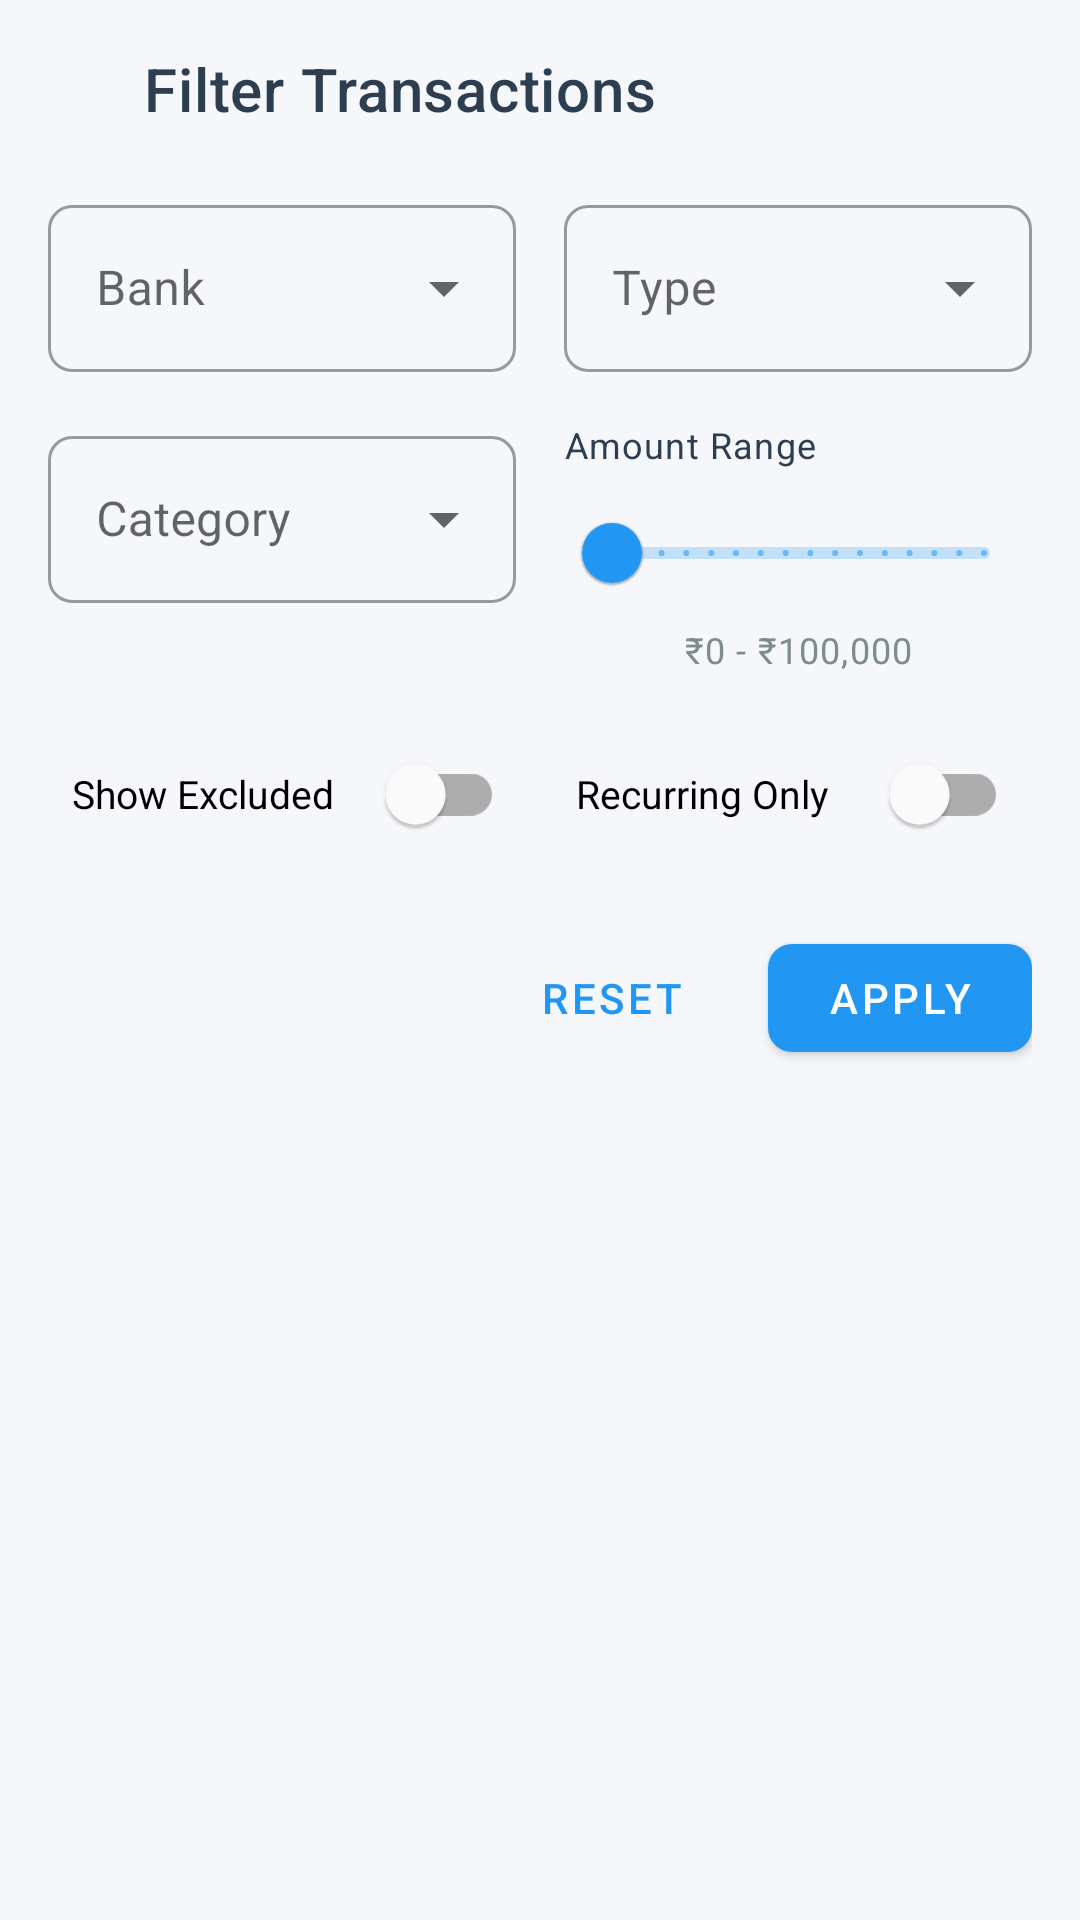

Reconstruct the res/layout file that produces this screen, plus the resources it refers to.
<!-- AndroidManifest.xml: application theme Theme.ExpenseTracker -->
<!-- res/layout/dialog_advanced_filter.xml -->
<?xml version="1.0" encoding="utf-8"?>
<LinearLayout
    xmlns:android="http://schemas.android.com/apk/res/android"
    xmlns:app="http://schemas.android.com/apk/res-auto"
    android:layout_width="match_parent"
    android:layout_height="wrap_content"
    android:orientation="vertical"
    android:padding="16dp">

    
    <LinearLayout
        android:layout_width="match_parent"
        android:layout_height="wrap_content"
        android:orientation="horizontal"
        android:gravity="center_vertical"
        android:layout_marginBottom="20dp">

        <ImageView
            android:layout_width="24dp"
            android:layout_height="24dp"
            android:src="@drawable/ic_filter"
            android:layout_marginEnd="8dp"
            android:contentDescription="Filter icon"
            app:tint="?attr/colorPrimary"/>

        <TextView
            android:layout_width="0dp"
            android:layout_height="wrap_content"
            android:layout_weight="1"
            android:text="Filter Transactions"
            android:textAppearance="@style/TextAppearance.MaterialComponents.Headline6"/>
    </LinearLayout>

    
    <LinearLayout
        android:layout_width="match_parent"
        android:layout_height="wrap_content"
        android:orientation="horizontal"
        android:layout_marginBottom="16dp">

        <com.google.android.material.textfield.TextInputLayout
            style="@style/Widget.MaterialComponents.TextInputLayout.OutlinedBox.ExposedDropdownMenu"
            android:layout_width="0dp"
            android:layout_height="wrap_content"
            android:layout_weight="1"
            android:layout_marginEnd="8dp"
            android:hint="Bank">

            <AutoCompleteTextView
                android:id="@+id/bankFilterDropdown"
                android:layout_width="match_parent"
                android:layout_height="wrap_content"
                android:inputType="none"/>
        </com.google.android.material.textfield.TextInputLayout>

        <com.google.android.material.textfield.TextInputLayout
            style="@style/Widget.MaterialComponents.TextInputLayout.OutlinedBox.ExposedDropdownMenu"
            android:layout_width="0dp"
            android:layout_height="wrap_content"
            android:layout_weight="1"
            android:layout_marginStart="8dp"
            android:hint="Type">

            <AutoCompleteTextView
                android:id="@+id/typeFilterDropdown"
                android:layout_width="match_parent"
                android:layout_height="wrap_content"
                android:inputType="none"/>
        </com.google.android.material.textfield.TextInputLayout>
    </LinearLayout>

    
    <LinearLayout
        android:layout_width="match_parent"
        android:layout_height="wrap_content"
        android:orientation="horizontal"
        android:layout_marginBottom="16dp">

        <com.google.android.material.textfield.TextInputLayout
            style="@style/Widget.MaterialComponents.TextInputLayout.OutlinedBox.ExposedDropdownMenu"
            android:layout_width="0dp"
            android:layout_height="wrap_content"
            android:layout_weight="1"
            android:layout_marginEnd="8dp"
            android:hint="Category">

            <AutoCompleteTextView
                android:id="@+id/categoryFilterDropdown"
                android:layout_width="match_parent"
                android:layout_height="wrap_content"
                android:inputType="none"/>
        </com.google.android.material.textfield.TextInputLayout>

        
        <LinearLayout
            android:layout_width="0dp"
            android:layout_height="wrap_content"
            android:layout_weight="1"
            android:layout_marginStart="8dp"
            android:orientation="vertical">

            <TextView
                android:layout_width="match_parent"
                android:layout_height="wrap_content"
                android:text="Amount Range"
                android:textAppearance="@style/TextAppearance.MaterialComponents.Caption"
                android:textColor="@color/text_primary"
                android:layout_marginBottom="4dp"/>

            <com.google.android.material.slider.RangeSlider
                android:id="@+id/amountRangeSlider"
                android:layout_width="match_parent"
                android:layout_height="wrap_content"
                android:valueFrom="0"
                android:valueTo="100000"
                android:stepSize="1000"/>

            <TextView
                android:id="@+id/amountRangeText"
                android:layout_width="match_parent"
                android:layout_height="wrap_content"
                android:text="₹0 - ₹100,000"
                android:textAlignment="center"
                android:textAppearance="@style/TextAppearance.MaterialComponents.Caption"
                android:textColor="@color/text_secondary"/>
        </LinearLayout>
    </LinearLayout>

    
    <LinearLayout
        android:layout_width="match_parent"
        android:layout_height="wrap_content"
        android:orientation="horizontal"
        android:layout_marginBottom="20dp">

        <com.google.android.material.switchmaterial.SwitchMaterial
            android:id="@+id/excludeSwitch"
            android:layout_width="0dp"
            android:layout_height="wrap_content"
            android:layout_weight="1"
            android:text="Show Excluded"
            android:textSize="13sp"
            android:padding="8dp"
            android:layout_marginEnd="4dp"
            android:minHeight="48dp"/>

        <com.google.android.material.switchmaterial.SwitchMaterial
            android:id="@+id/recurringSwitch"
            android:layout_width="0dp"
            android:layout_height="wrap_content"
            android:layout_weight="1"
            android:text="Recurring Only"
            android:textSize="13sp"
            android:padding="8dp"
            android:layout_marginStart="4dp"
            android:minHeight="48dp"/>
    </LinearLayout>

    
    <LinearLayout
        android:layout_width="match_parent"
        android:layout_height="wrap_content"
        android:orientation="horizontal"
        android:gravity="end">

        <com.google.android.material.button.MaterialButton
            android:id="@+id/resetFilterButton"
            style="@style/Widget.MaterialComponents.Button.TextButton"
            android:layout_width="wrap_content"
            android:layout_height="wrap_content"
            android:text="Reset"
            android:layout_marginEnd="8dp"/>

        <com.google.android.material.button.MaterialButton
            android:id="@+id/applyFilterButton"
            android:layout_width="wrap_content"
            android:layout_height="wrap_content"
            android:text="Apply"/>
    </LinearLayout>
</LinearLayout>
<!-- resources referenced by this layout -->
<resources>
  <color name="text_primary">#2C3E50</color>
  <color name="text_secondary">#7F8C8D</color>
  <style name="Theme.ExpenseTracker" parent="Theme.MaterialComponents.Light.NoActionBar">
          
          <item name="colorPrimary">@color/primary</item>
          <item name="colorPrimaryVariant">@color/primary_variant</item>
          <item name="colorOnPrimary">@color/white</item>
  
          
          <item name="colorSecondary">@color/secondary</item>
          <item name="colorSecondaryVariant">@color/secondary_variant</item>
          <item name="colorOnSecondary">@color/black</item>
  
          
          <item name="android:statusBarColor">@color/primary_variant</item>
          <item name="android:windowLightStatusBar">false</item>
  
          
          <item name="android:colorBackground">@color/background</item>
          <item name="colorSurface">@color/surface</item>
  
          
          <item name="android:textColorPrimary">@color/text_primary</item>
          <item name="android:textColorSecondary">@color/text_secondary</item>
  
          
          <item name="shapeAppearanceSmallComponent">@style/ShapeAppearance.App.SmallComponent</item>
          <item name="shapeAppearanceMediumComponent">@style/ShapeAppearance.App.MediumComponent</item>
          <item name="shapeAppearanceLargeComponent">@style/ShapeAppearance.App.LargeComponent</item>
      </style>
  <color name="primary">#2196F3</color>
  <color name="primary_variant">#1565C0</color>
  <color name="white">#FFFFFF</color>
  <color name="secondary">#FF4081</color>
  <color name="secondary_variant">#F50057</color>
  <color name="black">#000000</color>
  <color name="background">#F5F7FA</color>
  <color name="surface">#FFFFFF</color>
  <style name="ShapeAppearance.App.SmallComponent" parent="ShapeAppearance.MaterialComponents.SmallComponent">
          <item name="cornerFamily">rounded</item>
          <item name="cornerSize">8dp</item>
      </style>
  <style name="ShapeAppearance.App.MediumComponent" parent="ShapeAppearance.MaterialComponents.MediumComponent">
          <item name="cornerFamily">rounded</item>
          <item name="cornerSize">12dp</item>
      </style>
  <style name="ShapeAppearance.App.LargeComponent" parent="ShapeAppearance.MaterialComponents.LargeComponent">
          <item name="cornerFamily">rounded</item>
          <item name="cornerSize">16dp</item>
      </style>
</resources>
